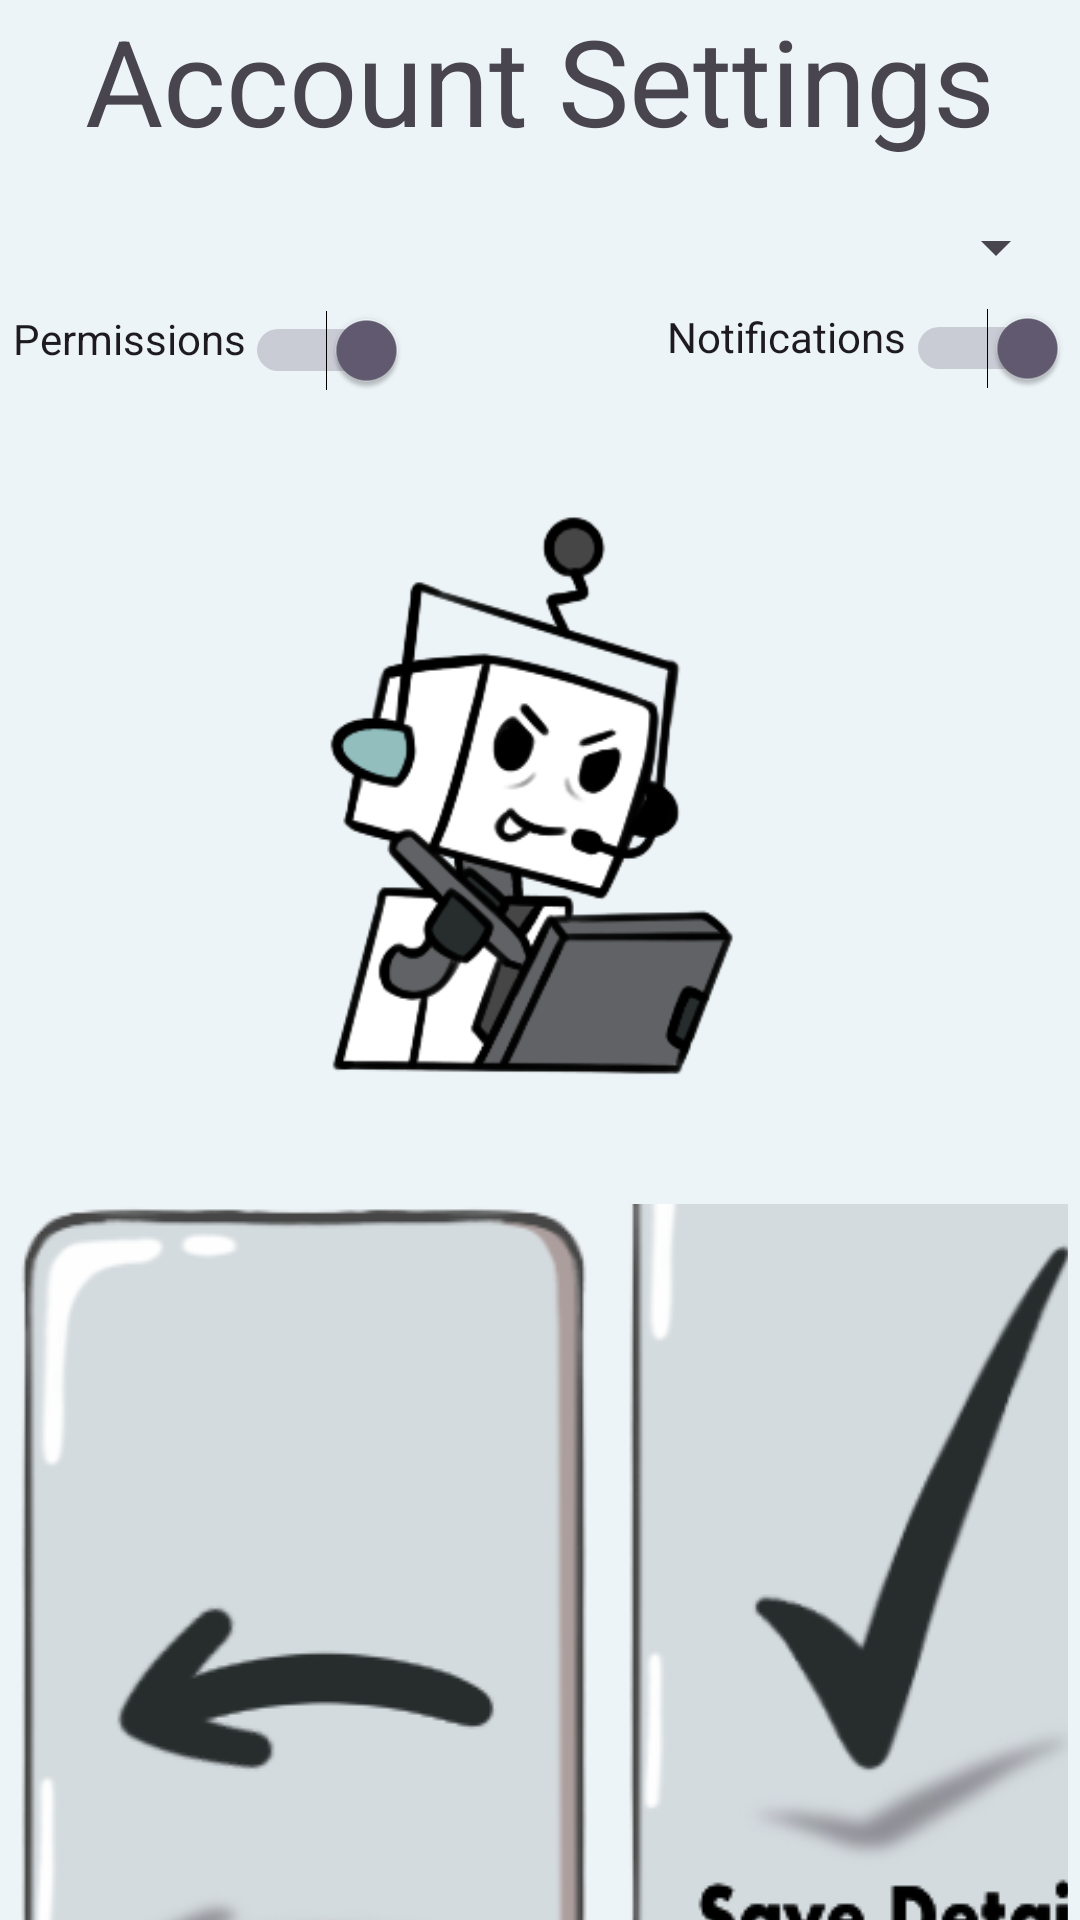

Write the Android layout XML for this screen, with the resource values it uses.
<!-- AndroidManifest.xml: application theme Theme.Aiapplication -->
<!-- res/layout/settingspage.xml -->
<?xml version="1.0" encoding="utf-8"?>
<RelativeLayout xmlns:android="http://schemas.android.com/apk/res/android"
    xmlns:tools="http://schemas.android.com/tools"
    android:layout_width="match_parent"
    android:layout_height="match_parent"
    android:paddingLeft="4dp"
    android:paddingRight="4dp"
    android:background="@color/greybase"
    android:id="@+id/settings">


    <TextView
        android:id="@+id/title"
        android:layout_width="match_parent"
        android:layout_height="wrap_content"
        android:gravity="center"
        android:text="Account Settings"
        android:textSize="40sp" />

    <Spinner
        android:id="@+id/stylePalette"
        android:layout_width="409dp"
        android:layout_height="42dp"
        android:layout_below="@id/title"
        android:layout_alignParentLeft="true"
        android:layout_marginLeft="-3dp"
        android:layout_marginTop="8dp"
        android:prompt="@string/style_palette_prompt" />

    <Switch
        android:id="@+id/permissions"
        android:layout_width="wrap_content"
        android:layout_height="wrap_content"
        android:layout_below="@id/stylePalette"
        android:checked="true"
        android:gravity="right"
        android:text="Permissions" />

    <Switch
        android:id="@+id/notifications"
        android:layout_width="395dp"
        android:layout_height="wrap_content"
        android:layout_below="@id/permissions"
        android:layout_marginTop="-28dp"
        android:checked="true"
        android:gravity="right"
        android:text="Notifications" />

    <ImageView
        android:id="@+id/workingHard"
        android:layout_width="401dp"
        android:layout_height="209dp"
        android:layout_below="@id/title"
        android:layout_marginTop="106dp"
        android:src="@drawable/workinghard"
        android:text=""
        tools:layout_editor_absoluteX="14dp"
        tools:layout_editor_absoluteY="64dp" />

    <ImageButton
        android:id="@+id/saveButton"
        android:layout_width="200dp"
        android:layout_height="324dp"
        android:layout_below="@+id/workingHard"
        android:layout_alignEnd="@id/exitButton"
        android:layout_marginTop="33dp"
        android:layout_marginEnd="-204dp"
        android:background="?android:attr/selectableItemBackground"
        android:src="@drawable/savebutton"
        android:text="Save Data" />

    <ImageButton
        android:id="@+id/exitButton"
        android:layout_width="200dp"
        android:layout_height="324dp"
        android:layout_below="@+id/workingHard"
        android:layout_marginStart="-3dp"
        android:layout_marginTop="33dp"
        android:layout_marginBottom="-567dp"
        android:background="?android:attr/selectableItemBackground"
        android:src="@drawable/exitbutton"
        android:text="Exit"
        tools:layout_editor_absoluteX="30dp"
        tools:layout_editor_absoluteY="512dp" />

</RelativeLayout>
<!-- resources referenced by this layout -->
<resources>
  <color name="greybase">#EDF4F8</color>
  <!-- drawable exitbutton: png bitmap (drawable, 24149 bytes) -->
  <!-- drawable savebutton: png bitmap (drawable, 25127 bytes) -->
  <!-- drawable workinghard: png bitmap (drawable, 31471 bytes) -->
  <string name="style_palette_prompt">Select a palette</string>
  <style name="Theme.Aiapplication" parent="Base.Theme.Aiapplication" />
  <style name="Base.Theme.Aiapplication" parent="Theme.Material3.DayNight.NoActionBar">
          
          
      </style>
</resources>
